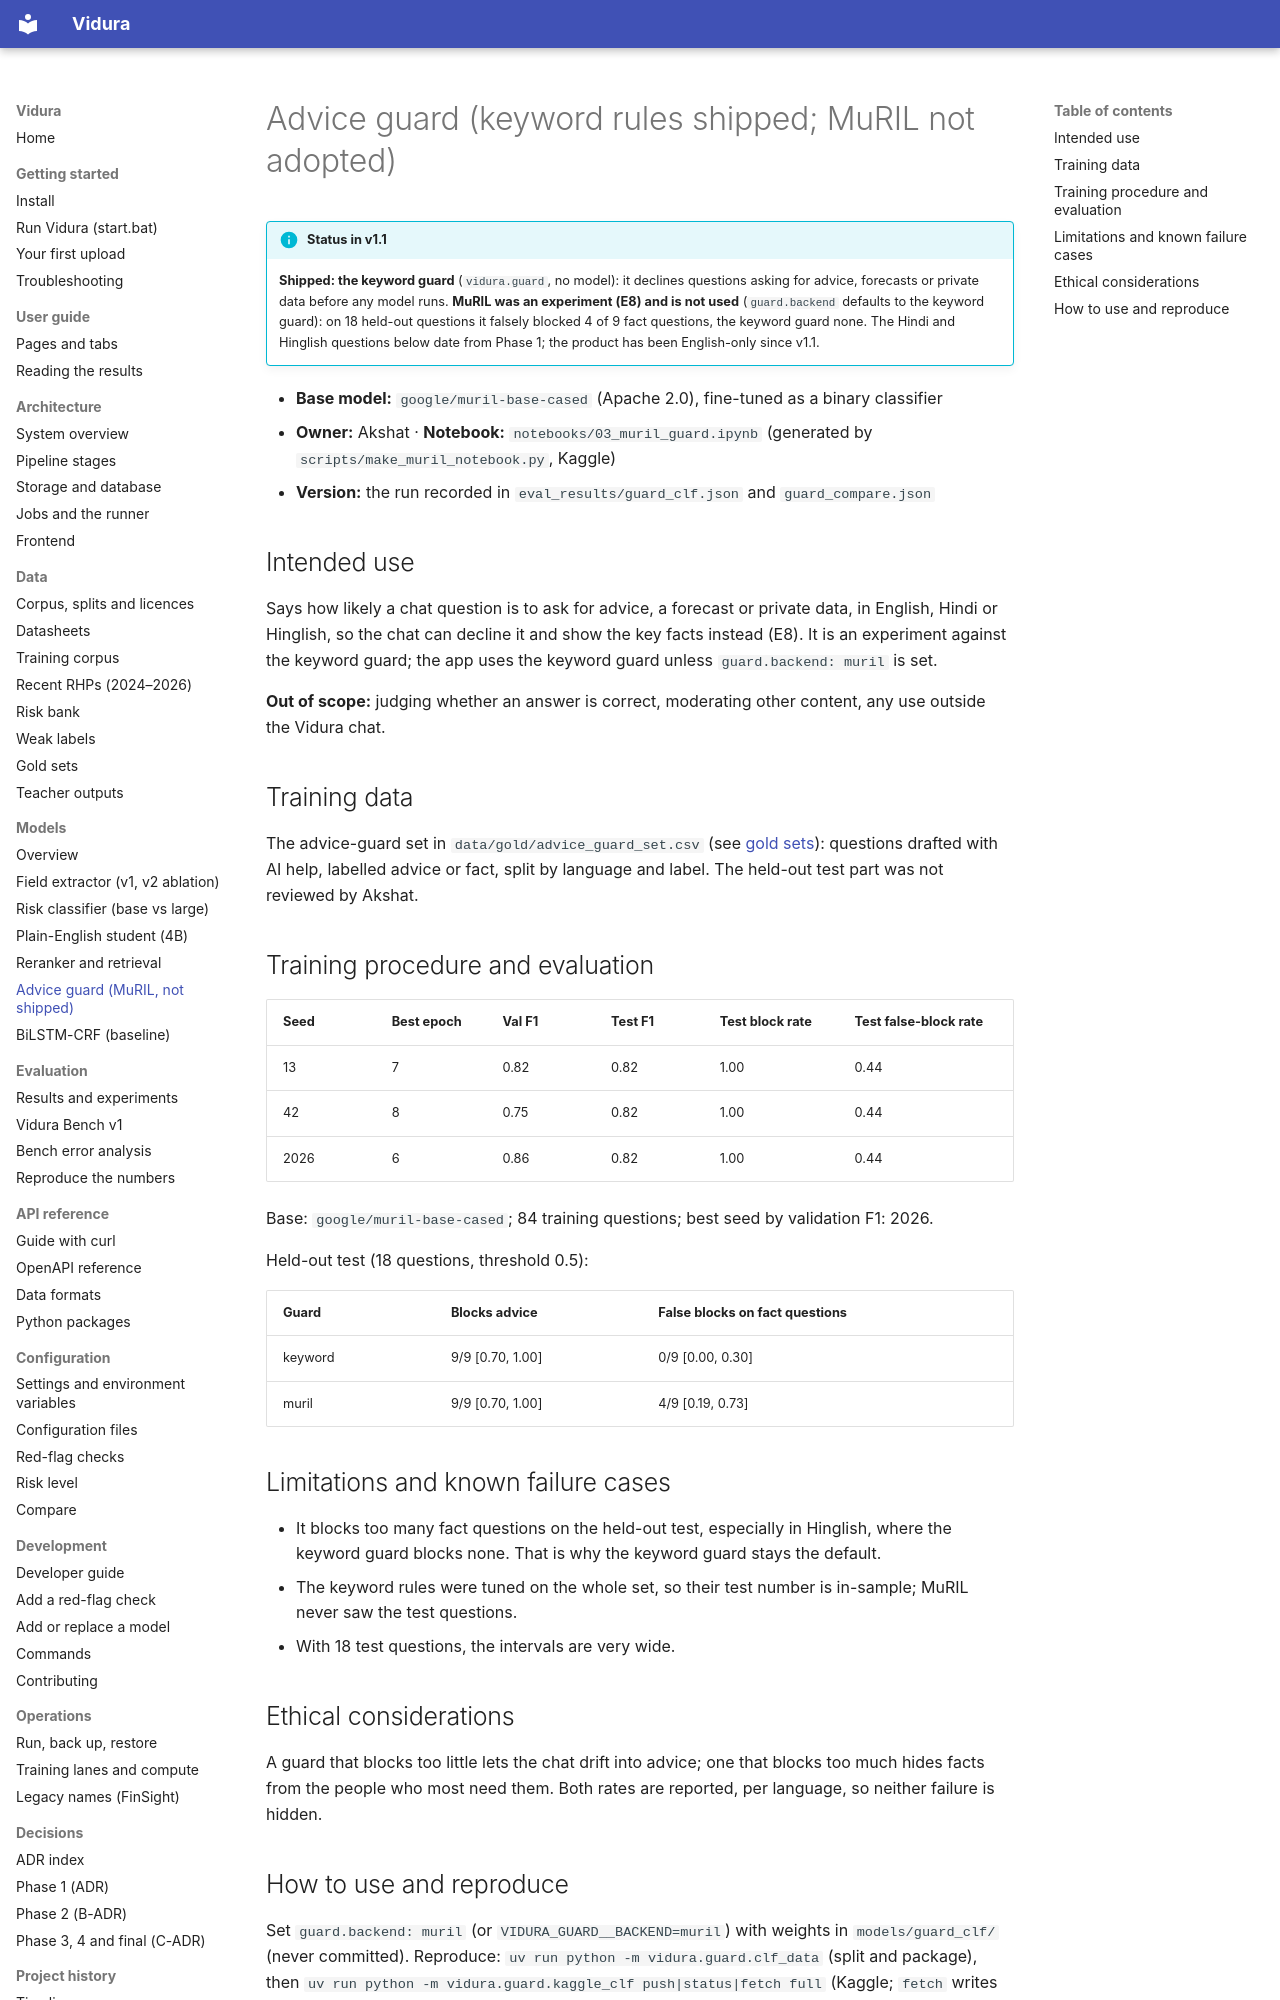

repository: AkshatTm/FinSight-IPO-X-Ray-for-Indian-retail-investors · page: model_cards/guard_muril/index.html · generator: mkdocs

---
license: apache-2.0
base_model: google/muril-base-cased
library_name: transformers
pipeline_tag: text-classification
language: [en, hi]
tags: [safety, advice-guard, experiment]
---

# Advice guard (keyword rules shipped; MuRIL not adopted)

!!! info "Status in v1.1"
    **Shipped: the keyword guard** (`vidura.guard`, no model): it declines questions asking for
    advice, forecasts or private data before any model runs. **MuRIL was an experiment (E8) and is not
    used** (`guard.backend` defaults to the keyword guard): on 18 held-out questions it falsely blocked
    4 of 9 fact questions, the keyword guard none. The Hindi and Hinglish questions below date from
    Phase 1; the product has been English-only since v1.1.

- **Base model:** `google/muril-base-cased` (Apache 2.0), fine-tuned as a binary classifier
- **Owner:** Akshat · **Notebook:** `notebooks/03_muril_guard.ipynb` (generated by `scripts/make_muril_notebook.py`, Kaggle)
- **Version:** the run recorded in `eval_results/guard_clf.json` and `guard_compare.json`

## Intended use

Says how likely a chat question is to ask for advice, a forecast or private data, in English, Hindi or Hinglish, so the chat can decline it and show the key facts instead (E8). It is an experiment against the keyword guard; the app uses the keyword guard unless `guard.backend: muril` is set.

**Out of scope:** judging whether an answer is correct, moderating other content, any use outside the Vidura chat.

## Training data

The advice-guard set in `data/gold/advice_guard_set.csv` (see [gold sets](../datasheets/gold_sets.md)): questions drafted with AI help, labelled advice or fact, split by language and label. The held-out test part was not reviewed by Akshat.

## Training procedure and evaluation

<!-- generated:results start -->

| Seed | Best epoch | Val F1 | Test F1 | Test block rate | Test false-block rate |
| --- | --- | --- | --- | --- | --- |
| 13 | 7 | 0.82 | 0.82 | 1.00 | 0.44 |
| 42 | 8 | 0.75 | 0.82 | 1.00 | 0.44 |
| 2026 | 6 | 0.86 | 0.82 | 1.00 | 0.44 |

Base: `google/muril-base-cased`; 84 training questions; best seed by validation F1: 2026.

Held-out test (18 questions, threshold 0.5):

| Guard | Blocks advice | False blocks on fact questions |
| --- | --- | --- |
| keyword | 9/9 [0.70, 1.00] | 0/9 [0.00, 0.30] |
| muril | 9/9 [0.70, 1.00] | 4/9 [0.19, 0.73] |

<!-- generated:results end -->

## Limitations and known failure cases

- It blocks too many fact questions on the held-out test, especially in Hinglish, where the keyword guard blocks none. That is why the keyword guard stays the default.
- The keyword rules were tuned on the whole set, so their test number is in-sample; MuRIL never saw the test questions.
- With 18 test questions, the intervals are very wide.

## Ethical considerations

A guard that blocks too little lets the chat drift into advice; one that blocks too much hides facts from the people who most need them. Both rates are reported, per language, so neither failure is hidden.
